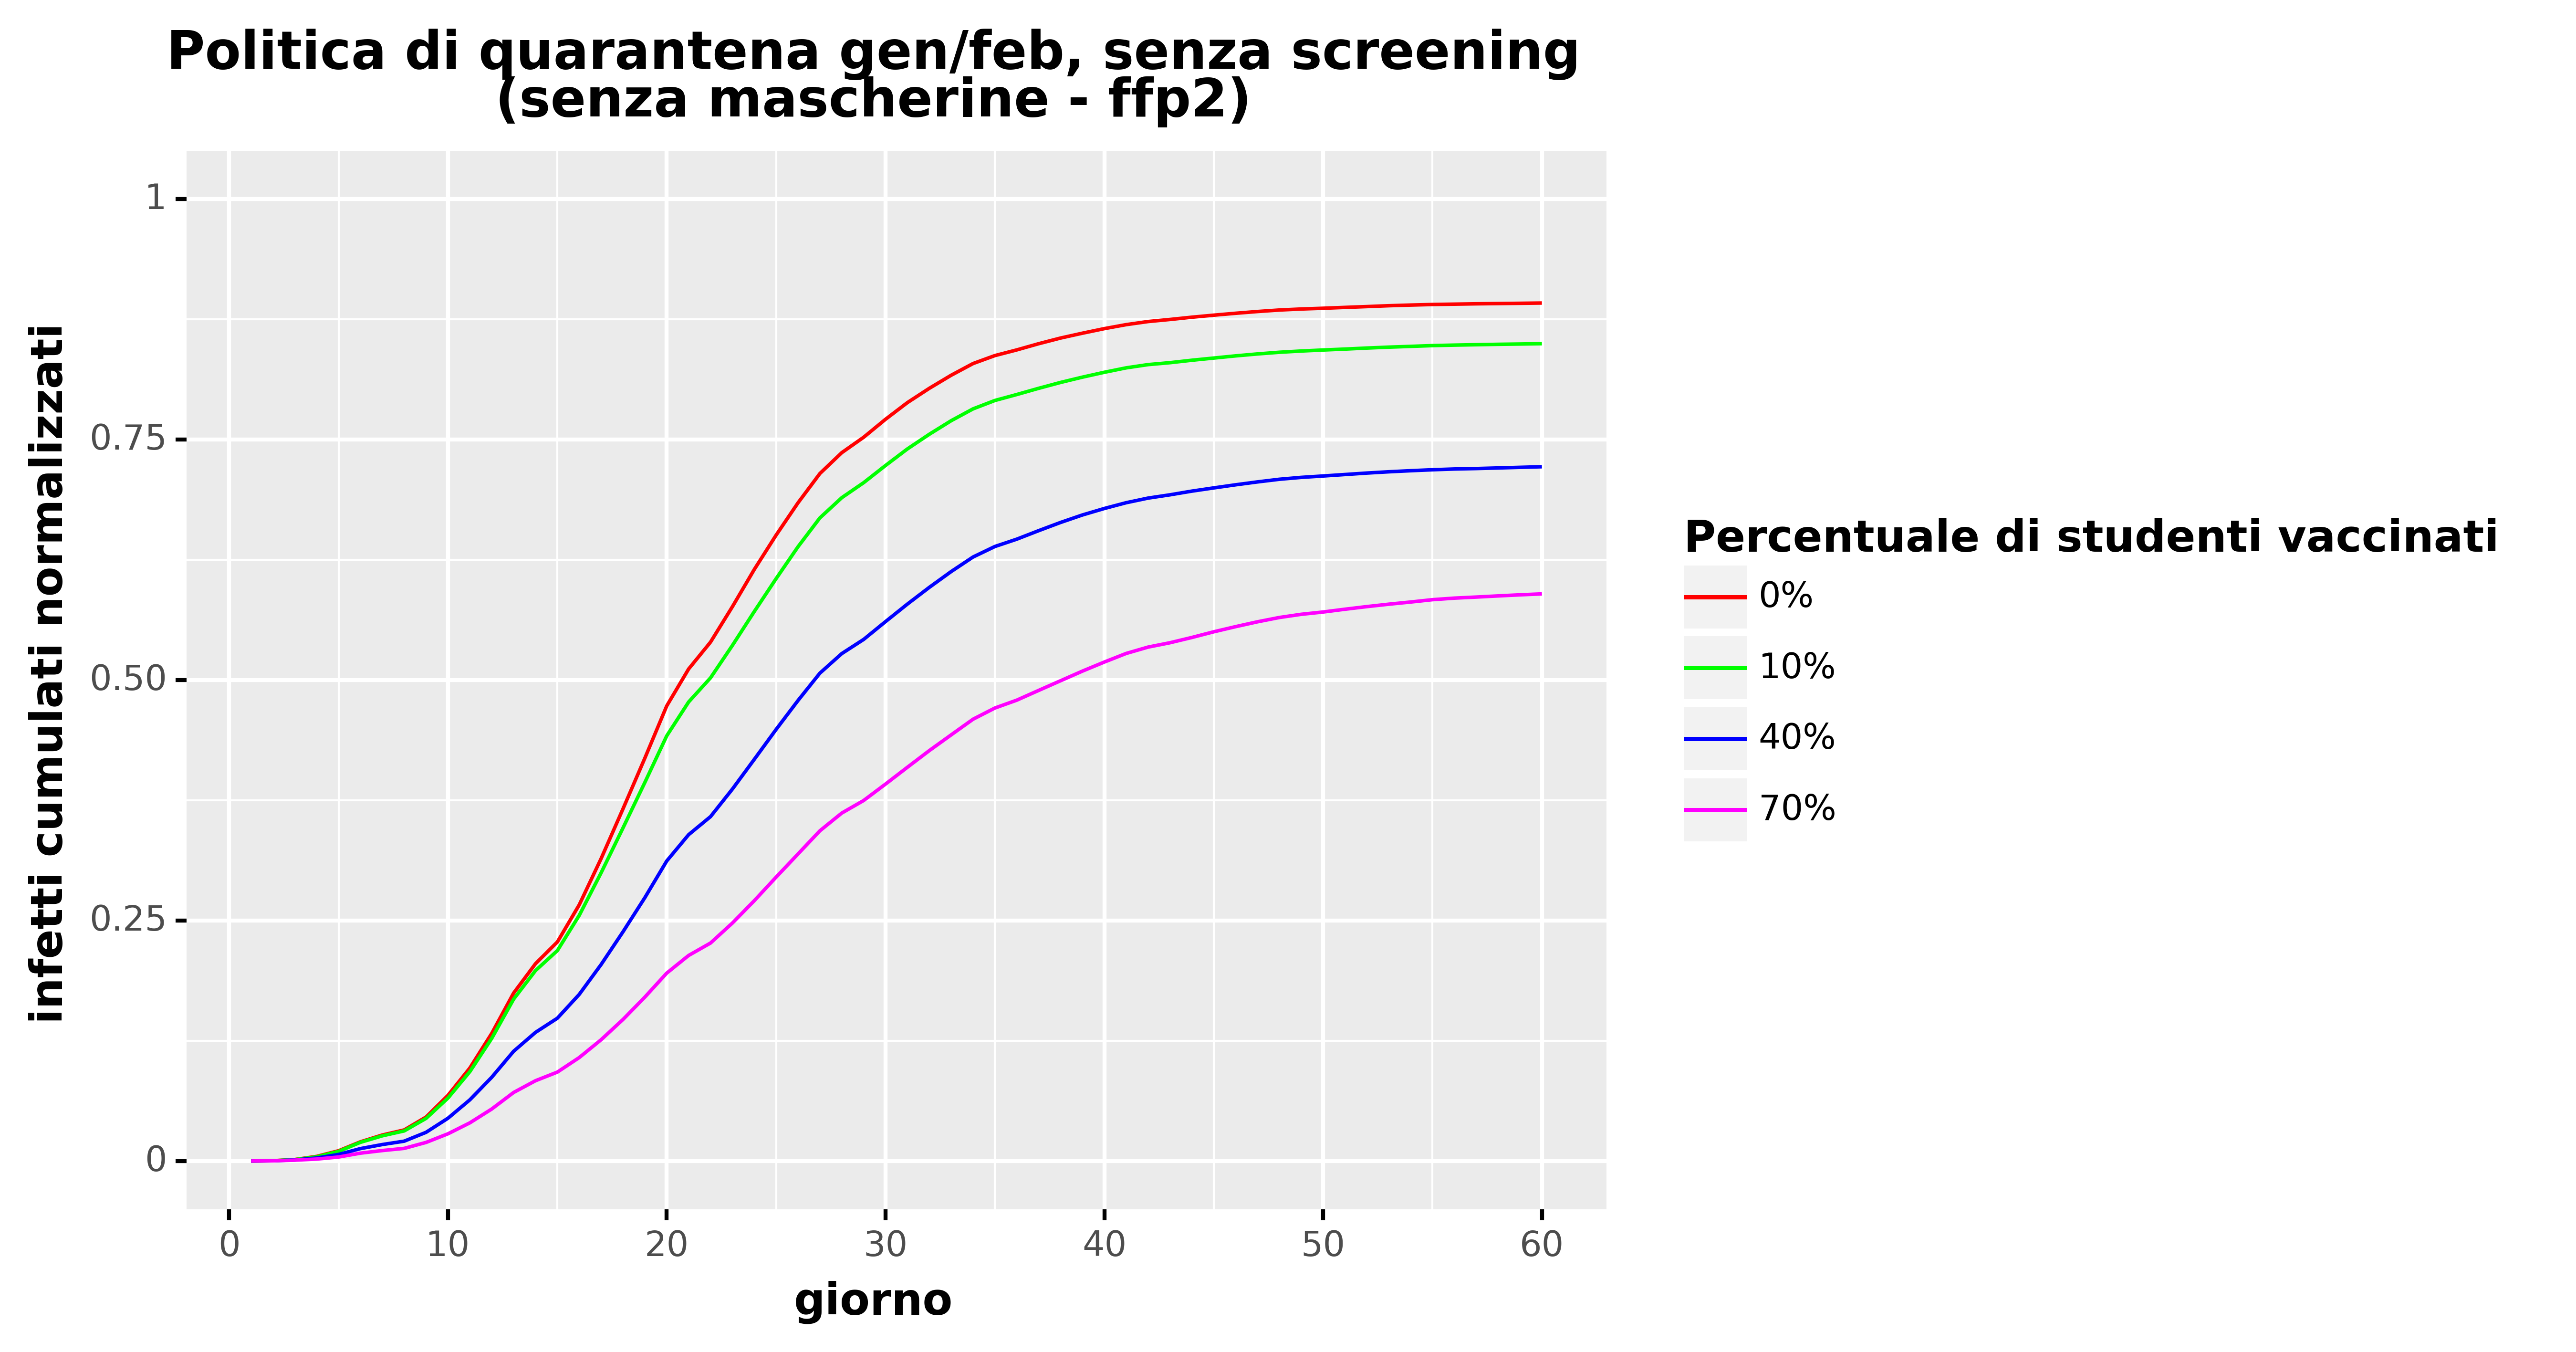

The data file committed next to this chart (first rows):
, day, cumulative_infected, cumulative_infected_norm, type, type_pretty, vaccine_efficacy, prevalence
0, 1.0, 0.0, 0.0, Total infected, 0%, Vaccine Efficacy 50%, Low
1, 2.0, 0.0902, 0.000311, Total infected, 0%, Vaccine Efficacy 50%, Low
2, 3.0, 0.4429, 0.001527, Total infected, 0%, Vaccine Efficacy 50%, Low
3, 4.0, 1.389, 0.004789, Total infected, 0%, Vaccine Efficacy 50%, Low
4, 5.0, 3.08, 0.01062, Total infected, 0%, Vaccine Efficacy 50%, Low
5, 6.0, 5.784, 0.01994, Total infected, 0%, Vaccine Efficacy 50%, Low
6, 7.0, 7.834, 0.02701, Total infected, 0%, Vaccine Efficacy 50%, Low
7, 8.0, 9.361, 0.03228, Total infected, 0%, Vaccine Efficacy 50%, Low
8, 9.0, 13.25, 0.04569, Total infected, 0%, Vaccine Efficacy 50%, Low
9, 10.0, 19.79, 0.06825, Total infected, 0%, Vaccine Efficacy 50%, Low
10, 11.0, 28.03, 0.09666, Total infected, 0%, Vaccine Efficacy 50%, Low
11, 12.0, 38.46, 0.1326, Total infected, 0%, Vaccine Efficacy 50%, Low
12, 13.0, 50.61, 0.1745, Total infected, 0%, Vaccine Efficacy 50%, Low
13, 14.0, 59.46, 0.205, Total infected, 0%, Vaccine Efficacy 50%, Low
14, 15.0, 66.02, 0.2277, Total infected, 0%, Vaccine Efficacy 50%, Low
15, 16.0, 77.22, 0.2663, Total infected, 0%, Vaccine Efficacy 50%, Low
16, 17.0, 91.16, 0.3143, Total infected, 0%, Vaccine Efficacy 50%, Low
17, 18.0, 106.2, 0.366, Total infected, 0%, Vaccine Efficacy 50%, Low
18, 19.0, 121.5, 0.4188, Total infected, 0%, Vaccine Efficacy 50%, Low
19, 20.0, 137.2, 0.4731, Total infected, 0%, Vaccine Efficacy 50%, Low
20, 21.0, 148.3, 0.5114, Total infected, 0%, Vaccine Efficacy 50%, Low
21, 22.0, 156.4, 0.5393, Total infected, 0%, Vaccine Efficacy 50%, Low
22, 23.0, 167.1, 0.5761, Total infected, 0%, Vaccine Efficacy 50%, Low
23, 24.0, 178.3, 0.6148, Total infected, 0%, Vaccine Efficacy 50%, Low
24, 25.0, 188.7, 0.6506, Total infected, 0%, Vaccine Efficacy 50%, Low
25, 26.0, 198.4, 0.6841, Total infected, 0%, Vaccine Efficacy 50%, Low
26, 27.0, 207.2, 0.7146, Total infected, 0%, Vaccine Efficacy 50%, Low
27, 28.0, 213.5, 0.7362, Total infected, 0%, Vaccine Efficacy 50%, Low
28, 29.0, 218.2, 0.7523, Total infected, 0%, Vaccine Efficacy 50%, Low
29, 30.0, 223.6, 0.771, Total infected, 0%, Vaccine Efficacy 50%, Low
30, 31.0, 228.6, 0.7883, Total infected, 0%, Vaccine Efficacy 50%, Low
31, 32.0, 232.9, 0.8031, Total infected, 0%, Vaccine Efficacy 50%, Low
32, 33.0, 236.8, 0.8167, Total infected, 0%, Vaccine Efficacy 50%, Low
33, 34.0, 240.4, 0.8289, Total infected, 0%, Vaccine Efficacy 50%, Low
34, 35.0, 242.8, 0.8372, Total infected, 0%, Vaccine Efficacy 50%, Low
35, 36.0, 244.5, 0.8431, Total infected, 0%, Vaccine Efficacy 50%, Low
36, 37.0, 246.4, 0.8495, Total infected, 0%, Vaccine Efficacy 50%, Low
37, 38.0, 248.1, 0.8554, Total infected, 0%, Vaccine Efficacy 50%, Low
38, 39.0, 249.5, 0.8604, Total infected, 0%, Vaccine Efficacy 50%, Low
39, 40.0, 250.9, 0.8652, Total infected, 0%, Vaccine Efficacy 50%, Low
40, 41.0, 252.1, 0.8693, Total infected, 0%, Vaccine Efficacy 50%, Low
41, 42.0, 253, 0.8725, Total infected, 0%, Vaccine Efficacy 50%, Low
42, 43.0, 253.7, 0.8747, Total infected, 0%, Vaccine Efficacy 50%, Low
43, 44.0, 254.3, 0.877, Total infected, 0%, Vaccine Efficacy 50%, Low
44, 45.0, 255, 0.8791, Total infected, 0%, Vaccine Efficacy 50%, Low
45, 46.0, 255.5, 0.8811, Total infected, 0%, Vaccine Efficacy 50%, Low
46, 47.0, 256.1, 0.8829, Total infected, 0%, Vaccine Efficacy 50%, Low
47, 48.0, 256.5, 0.8845, Total infected, 0%, Vaccine Efficacy 50%, Low
48, 49.0, 256.8, 0.8856, Total infected, 0%, Vaccine Efficacy 50%, Low
49, 50.0, 257, 0.8863, Total infected, 0%, Vaccine Efficacy 50%, Low
50, 51.0, 257.3, 0.8872, Total infected, 0%, Vaccine Efficacy 50%, Low
51, 52.0, 257.5, 0.8881, Total infected, 0%, Vaccine Efficacy 50%, Low
52, 53.0, 257.8, 0.889, Total infected, 0%, Vaccine Efficacy 50%, Low
53, 54.0, 258, 0.8897, Total infected, 0%, Vaccine Efficacy 50%, Low
54, 55.0, 258.2, 0.8903, Total infected, 0%, Vaccine Efficacy 50%, Low
55, 56.0, 258.3, 0.8906, Total infected, 0%, Vaccine Efficacy 50%, Low
56, 57.0, 258.4, 0.891, Total infected, 0%, Vaccine Efficacy 50%, Low
57, 58.0, 258.5, 0.8912, Total infected, 0%, Vaccine Efficacy 50%, Low
58, 59.0, 258.5, 0.8915, Total infected, 0%, Vaccine Efficacy 50%, Low
59, 60.0, 258.6, 0.8918, Total infected, 0%, Vaccine Efficacy 50%, Low
... 180 more rows
